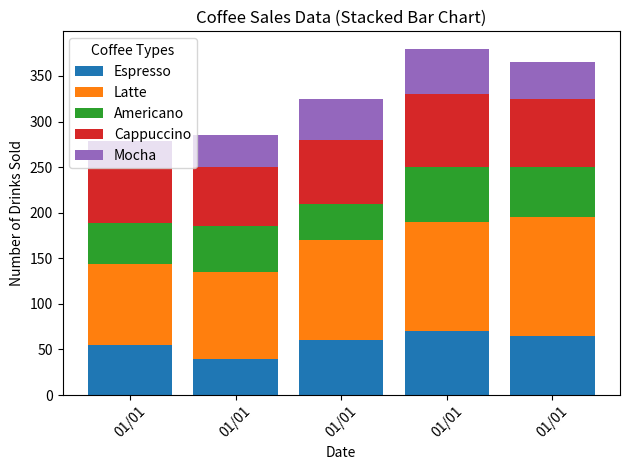

Python code for this plot:

import matplotlib.pyplot as plt
from datetime import datetime

# Your provided data
data = [
    {'Date': '2023-03-01', 'Espresso': 55, 'Latte': 89, 'Americano': 45, 'Cappuccino': 60, 'Mocha': 30},
    {'Date': '2023-03-02', 'Espresso': 40, 'Latte': 95, 'Americano': 50, 'Cappuccino': 65, 'Mocha': 35},
    {'Date': '2023-03-03', 'Espresso': 60, 'Latte': 110, 'Americano': 40, 'Cappuccino': 70, 'Mocha': 45},
    {'Date': '2023-03-04', 'Espresso': 70, 'Latte': 120, 'Americano': 60, 'Cappuccino': 80, 'Mocha': 50},
    {'Date': '2023-03-05', 'Espresso': 65, 'Latte': 130, 'Americano': 55, 'Cappuccino': 75, 'Mocha': 40}
]

# Convert date strings to datetime objects for better x-axis formatting
dates = [datetime.strptime(d['Date'], '%Y-%m-%d') for d in data]

# Separate the coffee types into their own lists for plotting
espresso = [d['Espresso'] for d in data]
latte = [d['Latte'] for d in data]
americano = [d['Americano'] for d in data]
cappuccino = [d['Cappuccino'] for d in data]
mocha = [d['Mocha'] for d in data]

# We create a bottom for the "stack" by cumulatively summing the heights of the bars below
latte_bottom = espresso
americano_bottom = [i+j for i,j in zip(latte_bottom, latte)]
cappuccino_bottom = [i+j for i,j in zip(americano_bottom, americano)]
mocha_bottom = [i+j for i,j in zip(cappuccino_bottom, cappuccino)]

# Plot
fig, ax = plt.subplots()

ax.bar(dates, espresso, label='Espresso')
ax.bar(dates, latte, bottom=latte_bottom, label='Latte')
ax.bar(dates, americano, bottom=americano_bottom, label='Americano')
ax.bar(dates, cappuccino, bottom=cappuccino_bottom, label='Cappuccino')
ax.bar(dates, mocha, bottom=mocha_bottom, label='Mocha')

# Format the date on the x-axis
date_format = "%m/%d"
ax.xaxis.set_major_formatter(plt.FuncFormatter(lambda x, _: datetime.strftime(datetime.utcfromtimestamp(x), date_format)))

# Adding details
plt.title('Coffee Sales Data (Stacked Bar Chart)')
plt.xlabel('Date')
plt.ylabel('Number of Drinks Sold')
plt.xticks(rotation=45)  # Rotate dates for better visibility
plt.legend(title='Coffee Types')

# Display the resulting plot
plt.tight_layout()  # Adjust the plot to ensure there's enough space for the date labels
plt.show()
